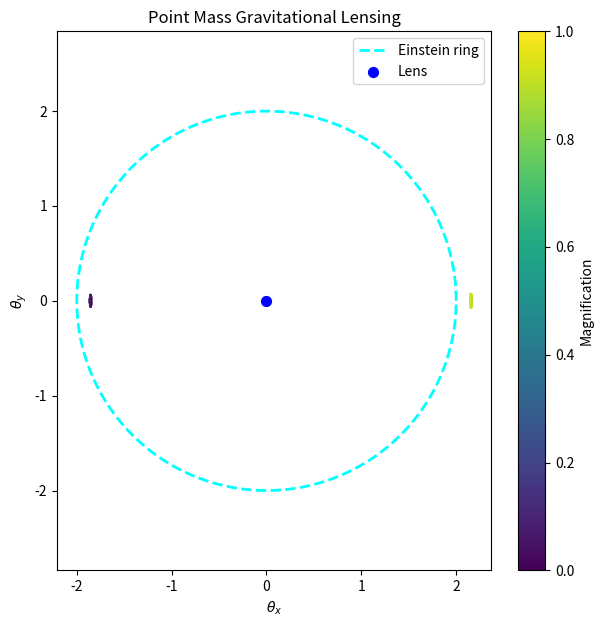

This chart was generated by the following Python code:
import numpy as np
import matplotlib.pyplot as plt

theta_E= 2
beta_x=0.3
beta_y=0

N=2000
theta_max=2.5
x = np.linspace(-theta_max, theta_max, N)
y = np.linspace(-theta_max, theta_max, N)
X, Y = np.meshgrid(x, y)
 
eps = 1e-6
 
r2 = X**2 + Y**2 + eps
alpha_x = theta_E**2 * X/r2
alpha_y = theta_E**2 * Y/r2
 
beta_X = X - alpha_x
beta_Y = Y - alpha_y
 
source_radius = 0.01
source_mask = (beta_X - beta_x)**2 + (beta_Y - beta_y)**2 <= source_radius**2
 
detA = 1- (theta_E**4 /r2**2)
magnification = 1/np.abs(detA)
 
plt.figure(figsize=(7,7))
plt.scatter(X[source_mask],Y[source_mask],c=magnification[source_mask], s=1, cmap= 'viridis')
 
phi= np.linspace(0, 2*np.pi, 1000)
plt.plot(theta_E*np.cos(phi), theta_E*np.sin(phi),'cyan', linestyle='--', linewidth=2, label='Einstein ring')
 
plt.scatter(0,0, color='blue',s=50, label= 'Lens')
 
plt.colorbar(label='Magnification')
plt.xlabel(r'$\theta_x$')
plt.ylabel(r'$\theta_y$')
plt.title('Point Mass Gravitational Lensing')
plt.axis('equal')
plt.legend()
plt.show()
 
 
